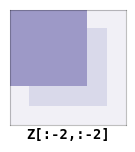

Recreate this plot in Python. (Note: this script raises an exception after producing the figure.)
from pylab import *
from matplotlib.patches import Rectangle


def show_slice(Z, name, text=""):
    rows,cols = Z.shape
    fig = figure(figsize=(cols/4.,rows/4.), dpi=72)
    #fig.patch.set_alpha(0.0)
    ax = subplot(111)
    A = np.arange(rows*cols).reshape(rows,cols)
    imshow(Z, cmap='Purples', extent=[0,cols,0,rows],
           vmin=0, vmax=1, interpolation='nearest', origin='upper')
    xticks([]), yticks([])
    for pos in ['top', 'bottom', 'right', 'left']:
        ax.spines[pos].set_edgecolor('k')
        ax.spines[pos].set_alpha(.25)
    if text:
        ax.text(cols/2.,-0.15,text,color='k',ha='center',va='top',
                family='monospace', weight='bold',fontsize=10)
    savefig('../figures/%s' % name, dpi=72)
    #show()

rows,cols = 6, 6

Z = np.zeros((rows,cols))+.1
Z[1:-1,1:-1] = .25
Z[ :-2,  :-2] = .5
show_slice(Z, '../figures/neighbours-1.png', "Z[:-2,:-2]")

Z = np.zeros((rows,cols))+.1
Z[1:-1,1:-1] = .25
Z[ :-2, 1:-1] = .5
show_slice(Z, '../figures/neighbours-2.png',"Z[:-2,1:-1]")

Z = np.zeros((rows,cols))+.1
Z[1:-1,1:-1] = .25
Z[ :-2, 2:] = .5
show_slice(Z, '../figures/neighbours-3.png',"Z[:-2,2:]")


Z = np.zeros((rows,cols))+.1
Z[1:-1,1:-1] = .25
Z[1:-1, 0:-2] = .5
show_slice(Z, '../figures/neighbours-4.png', "Z[1:-1,:-2]")

Z = np.zeros((rows,cols))+.1
Z[1:-1,1:-1] = .25
show_slice(Z, '../figures/neighbours-5.png',"Z[1:-1,1:-1]")

Z = np.zeros((rows,cols))+.1
Z[1:-1,1:-1] = .25
Z[1:-1, 2: ] = .5
show_slice(Z, '../figures/neighbours-6.png', "Z[1:-1,2:]")

Z = np.zeros((rows,cols))+.1
Z[1:-1,1:-1] = .25
Z[2:,  :-2] = .5
show_slice(Z, '../figures/neighbours-7.png', "Z[2:,:-2]")

Z = np.zeros((rows,cols))+.1
Z[1:-1,1:-1] = .25
Z[2:, 1:-1] = .5
show_slice(Z, '../figures/neighbours-8.png', "Z[2:,1:-1]")

Z = np.zeros((rows,cols))+.1
Z[1:-1,1:-1] = .25
Z[2:,   2:] = .5
show_slice(Z, '../figures/neighbours-9.png', "Z[2:,2:]")

